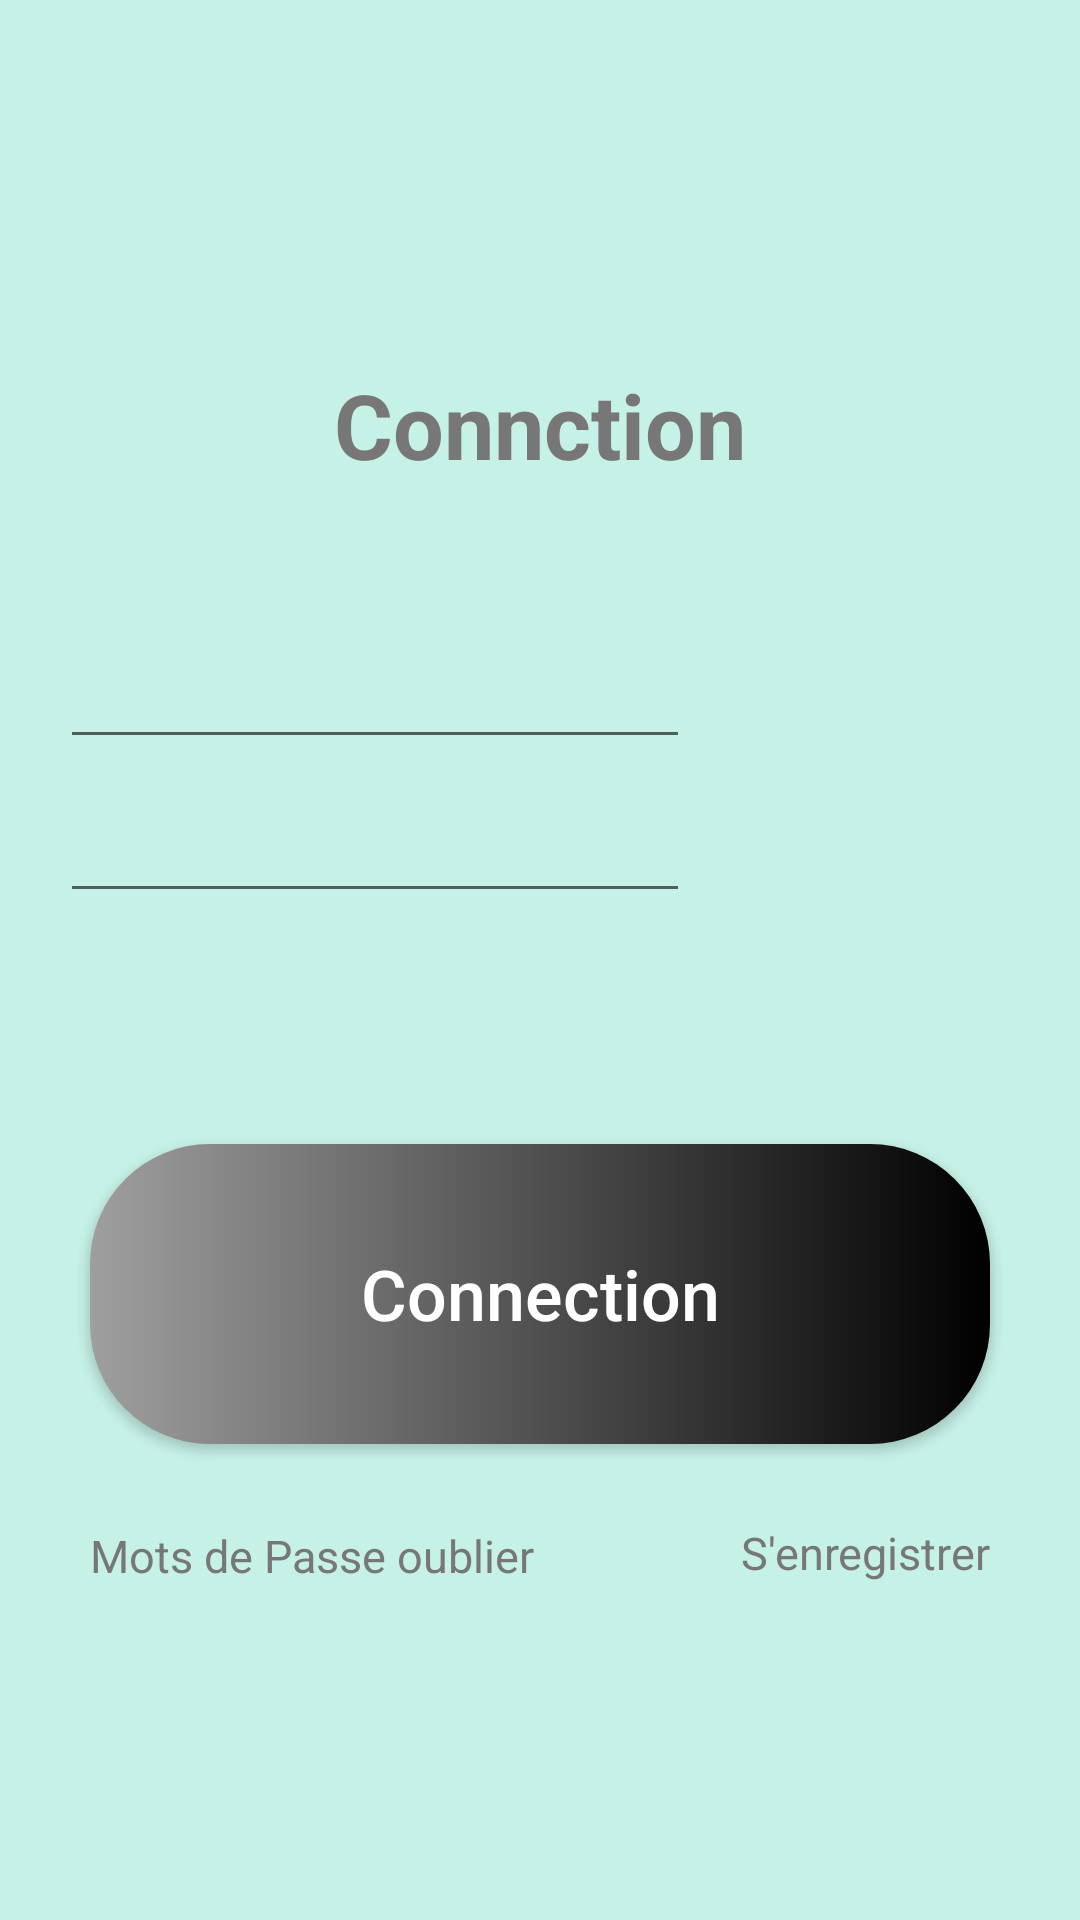

Here is an Android app screen rendered from its layout file. Give the layout XML and the strings, colors and styles it references.
<!-- AndroidManifest.xml: application theme Theme.H22GRP01EQUIPE07COTER -->
<!-- res/layout/activity_checked_in.xml -->
<?xml version="1.0" encoding="utf-8"?>
<RelativeLayout xmlns:android="http://schemas.android.com/apk/res/android"
    xmlns:app="http://schemas.android.com/apk/res-auto"
    xmlns:tools="http://schemas.android.com/tools"
    android:layout_width="match_parent"
    android:layout_height="match_parent"
    android:background="#C6F1E7"
    android:gravity="center"
    tools:context=".CheckedInActivity">


    <TextView
        android:id="@+id/textView2"
        android:layout_width="wrap_content"
        android:layout_height="wrap_content"

        android:layout_centerHorizontal="true"
        android:layout_marginTop="10dp"

        android:text="Connction"
        android:textAlignment="center"
        android:textColor="#777777"
        android:textSize="30dp"
        android:textStyle="bold" />

    <EditText
        android:id="@+id/editTextTextEmailAddress"
        android:layout_width="wrap_content"
        android:layout_height="wrap_content"

        android:layout_below="@+id/textView2"
        android:layout_marginStart="20dp"
        android:layout_marginTop="50dp"
        android:ems="10"

        android:inputType="textEmailAddress" />

    <EditText
        android:id="@+id/editTextTextPassword"
        android:layout_width="wrap_content"
        android:layout_height="wrap_content"

        android:layout_below="@+id/editTextTextEmailAddress"
        android:layout_marginStart="20dp"
        android:layout_marginTop="10dp"

        android:ems="10"

        android:inputType="textPassword" />

    <Button
        android:id="@+id/buttonConnection"
        android:layout_width="300dp"
        android:layout_height="100dp"


        android:layout_centerInParent="true"
        android:background="@drawable/button1"
        android:text="Connection"
        android:textAllCaps="false"
        android:textColor="#FFFFFF"
        android:textSize="70px" />

    <TextView
        android:id="@+id/oubliMotsdePasse"
        android:layout_width="wrap_content"
        android:layout_height="wrap_content"
        android:layout_below="@+id/buttonConnection"
        android:layout_marginTop="27dp"
        android:text="Mots de Passe oublier"
        android:textColor="#777777"
        android:layout_marginStart="30dp"
        android:textSize="15dp" />

    <TextView
        android:id="@+id/textView4"
        android:layout_width="wrap_content"
        android:layout_height="wrap_content"
        android:layout_below="@+id/buttonConnection"
        android:layout_alignParentEnd="true"
        android:layout_marginTop="26dp"
        android:layout_marginEnd="30dp"
        android:text="S'enregistrer"
        android:textColor="#777777"
        android:textSize="15dp" />

</RelativeLayout>
<!-- resources referenced by this layout -->
<resources>
  <!-- drawable button1 (drawable) -->
  <?xml version="1.0" encoding="utf-8"?>
  <shape xmlns:android="http://schemas.android.com/apk/res/android" android:shape="rectangle">
      <gradient android:startColor="#9F9F9F" android:endColor="#000000"></gradient>
      #535252
      #f2f2f2
      <corners android:radius="40dp"></corners>
  </shape>
  <style name="Theme.H22GRP01EQUIPE07COTER" parent="Theme.AppCompat.Light.NoActionBar">
          
          <item name="colorPrimary">@color/purple_500</item>
          <item name="colorPrimaryVariant">@color/purple_700</item>
          <item name="colorOnPrimary">@color/white</item>
          
          <item name="colorSecondary">@color/teal_200</item>
          <item name="colorSecondaryVariant">@color/teal_700</item>
          <item name="colorOnSecondary">@color/black</item>
          
          <item name="android:statusBarColor" tools:targetApi="l">?attr/colorPrimaryVariant</item>
          
      </style>
  <!-- not gathered from this repository: default colours our renderer supplied (Android Studio template values) -->
  <color name="purple_500">#FF6200EE</color>
  <color name="purple_700">#FF3700B3</color>
  <color name="teal_200">#FF03DAC5</color>
  <color name="teal_700">#FF018786</color>
  <color name="black">#FF000000</color>
  <color name="white">#FFFFFFFF</color>
</resources>
